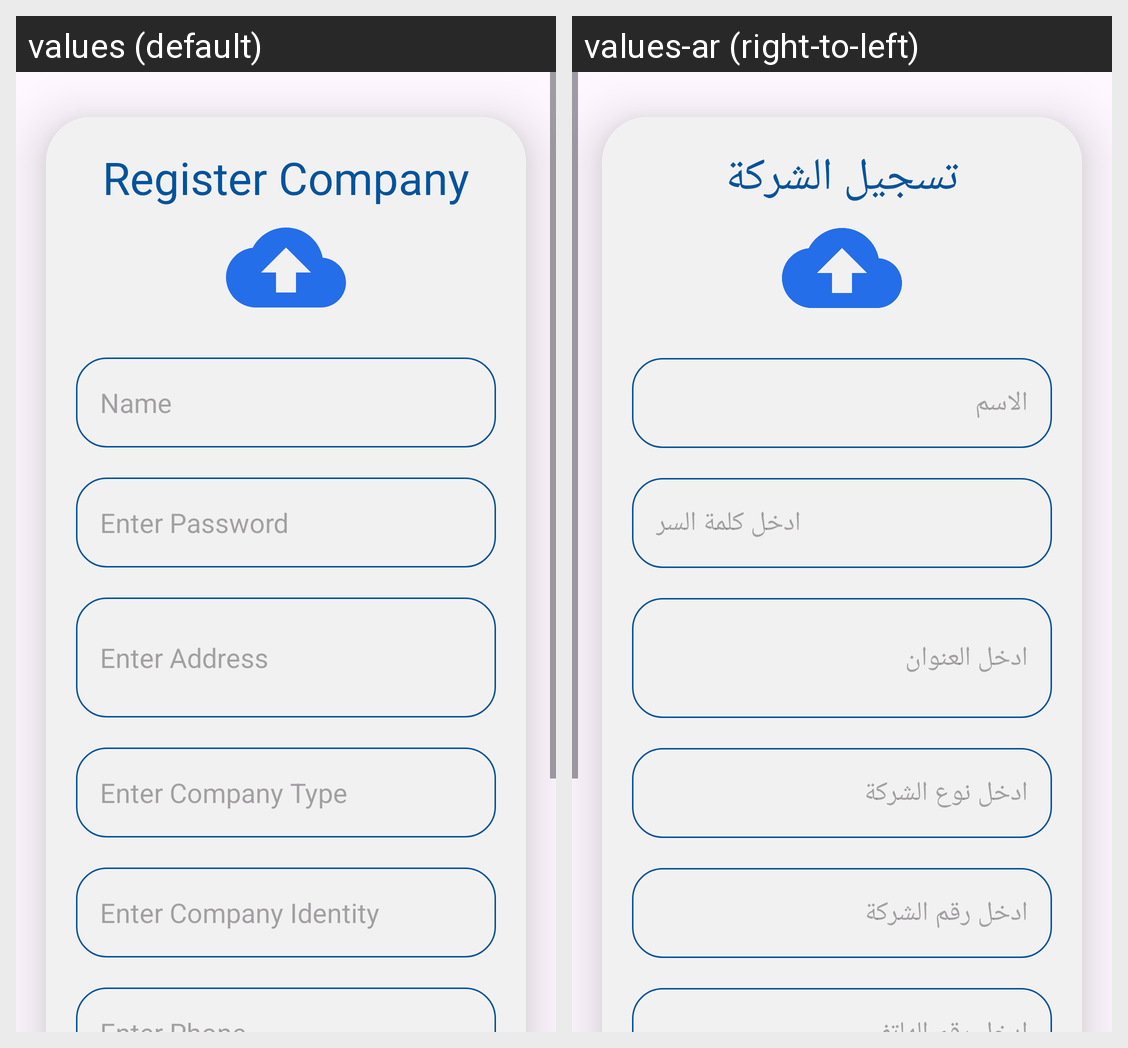

Strings drawn on this Android screen and how each of the app's shown locales translates them:
Android screen res/layout/activity_add_company.xml rendered under 2 locales, left to right: values (default), values-ar (right-to-left). Device: Nexus 5 (rendered at 1080×1920; each locale shown at half size, 540×960, under a caption strip naming it); theme Theme.OffersCompanys.
Strings drawn on this screen, with the default value and each locale's value (text and hints the layout hard-codes, and strings that could not be matched under every locale, appear in the picture but are not listed):

RegisterCompany
  values: Register Company
  values-ar: تسجيل الشركة

Name
  values: Name
  values-ar: الاسم

EnterPassword
  values: Enter Password
  values-ar: ادخل كلمة السر

EnterAddress
  values: Enter Address
  values-ar: ادخل العنوان

EnterCompanyType
  values: Enter Company Type
  values-ar: ادخل نوع الشركة

IdentityNumberofCompany
  values: Enter Company Identity
  values-ar: ادخل رقم الشركة
